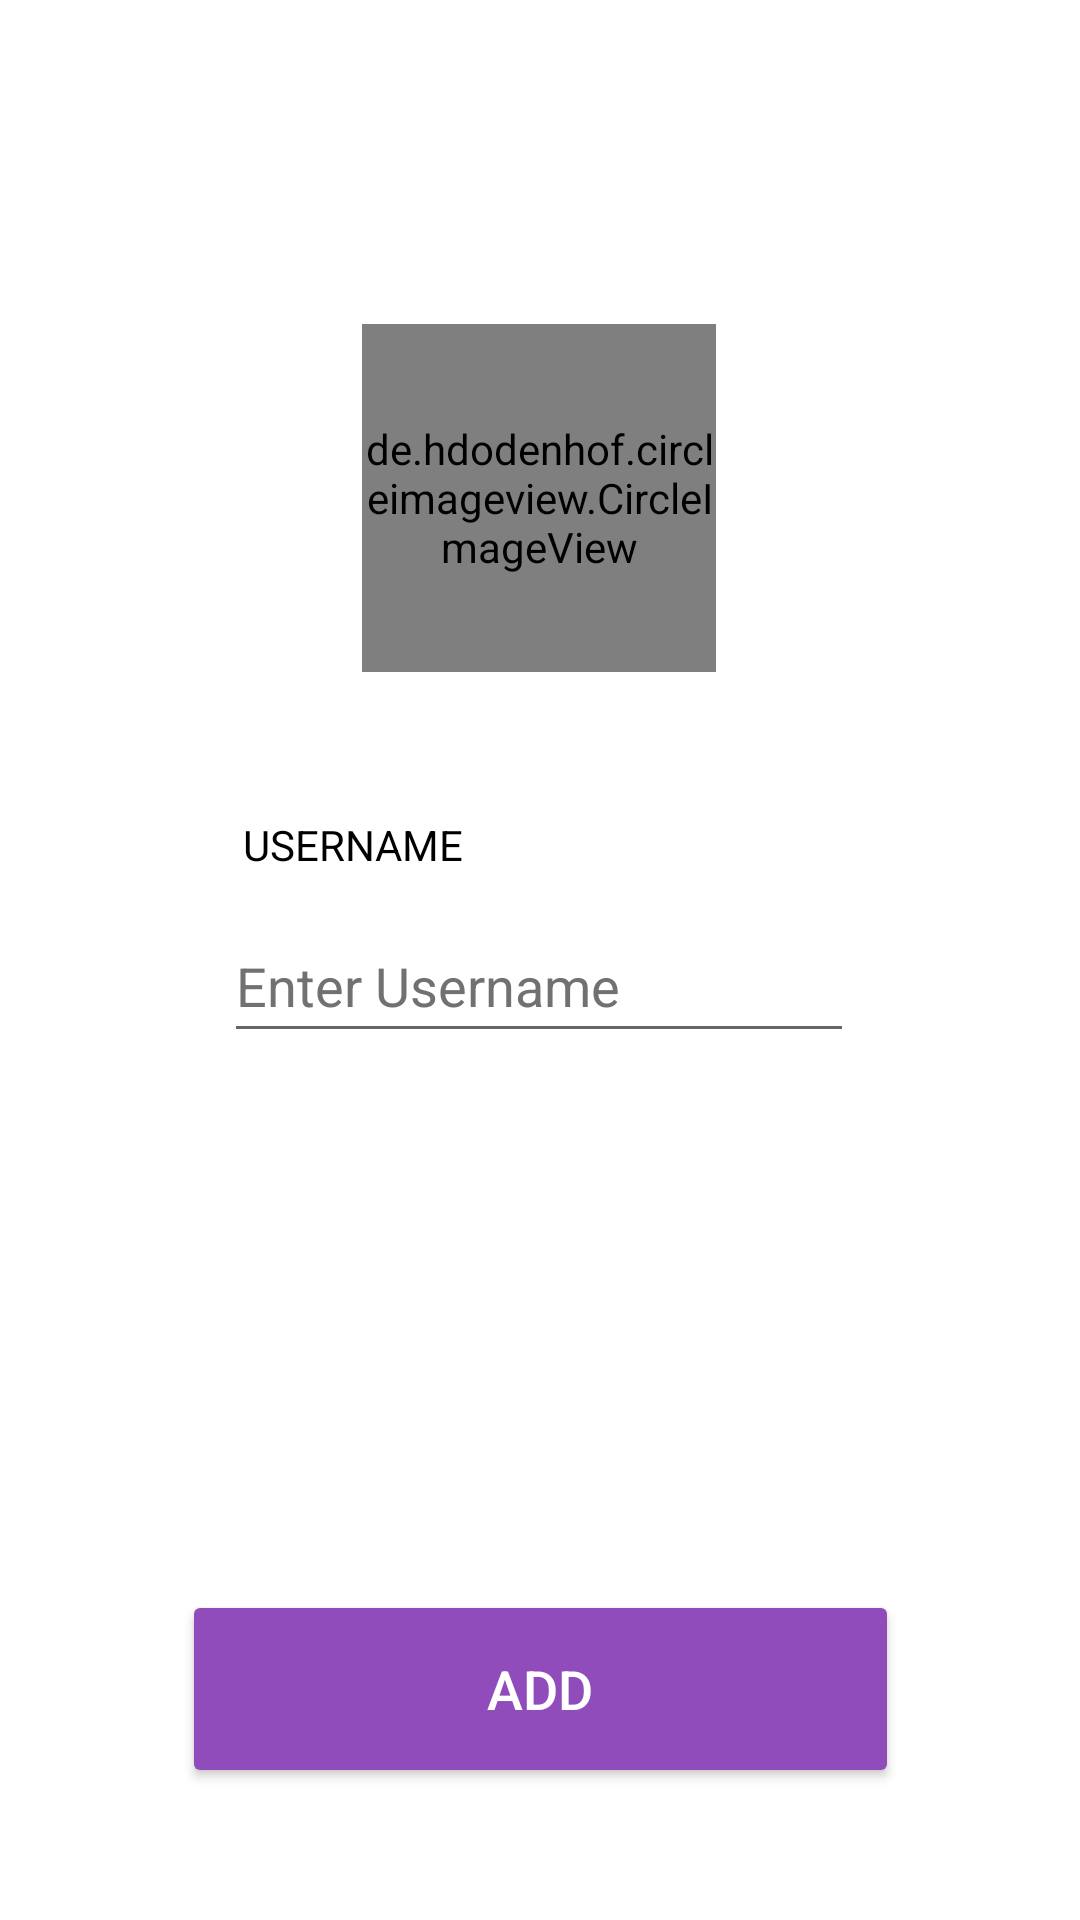

Here is an Android app screen rendered from its layout file. Give the layout XML and the strings, colors and styles it references.
<!-- AndroidManifest.xml: application theme Theme.BottomNavigationActivity -->
<!-- res/layout/friendslist_addfriend.xml -->
<?xml version="1.0" encoding="utf-8"?>
<androidx.constraintlayout.widget.ConstraintLayout xmlns:android="http://schemas.android.com/apk/res/android"
    xmlns:app="http://schemas.android.com/apk/res-auto"
    xmlns:tools="http://schemas.android.com/tools"
    android:layout_width="match_parent"
    android:layout_height="match_parent"
    tools:context=".FriendsList.AddFriendActivity">

    <de.hdodenhof.circleimageview.CircleImageView
        android:id="@+id/IVnewfriend"
        android:layout_width="118dp"
        android:layout_height="116dp"
        android:layout_marginTop="108dp"
        android:src="@drawable/aida"
        app:civ_border_color="@color/purple"
        app:civ_border_overlay="true"
        app:civ_border_width="5dp"
        app:layout_constraintEnd_toEndOf="parent"
        app:layout_constraintHorizontal_bias="0.498"
        app:layout_constraintStart_toStartOf="parent"
        app:layout_constraintTop_toTopOf="parent" />

    <TextView
        android:id="@+id/hint"
        android:layout_width="wrap_content"
        android:layout_height="wrap_content"
        android:layout_marginTop="48dp"
        android:layout_marginBottom="13dp"
        android:hint="Enter Friend's Username"
        android:text="USERNAME"
        android:textColor="@color/black"
        android:textColorHint="@color/lightgrey"
        app:layout_constraintBottom_toTopOf="@+id/newname"
        app:layout_constraintEnd_toEndOf="parent"
        app:layout_constraintHorizontal_bias="0.386"
        app:layout_constraintStart_toStartOf="parent"
        app:layout_constraintTop_toBottomOf="@+id/IVnewfriend" />

    <EditText
        android:id="@+id/newname"
        android:layout_width="wrap_content"
        android:layout_height="wrap_content"
        android:layout_marginTop="12dp"
        android:ems="10"
        android:hint="Enter Username"
        android:inputType="textPersonName"
        android:minHeight="48dp"
        android:textColorHint="@color/lightgrey"
        app:layout_constraintEnd_toEndOf="parent"
        app:layout_constraintHorizontal_bias="0.497"
        app:layout_constraintStart_toStartOf="parent"
        app:layout_constraintTop_toBottomOf="@+id/hint" />

    <Button
        android:id="@+id/btnsavenewfriend"
        android:layout_width="239dp"
        android:layout_height="66dp"
        android:layout_marginBottom="44dp"
        android:backgroundTint="@color/purple"
        android:gravity="center"
        android:text="ADD"
        android:textColor="@color/white"
        android:textSize="18sp"
        app:cornerRadius="20dp"
        app:layout_constraintBottom_toBottomOf="parent"
        app:layout_constraintEnd_toEndOf="parent"
        app:layout_constraintStart_toStartOf="parent" />

</androidx.constraintlayout.widget.ConstraintLayout>
<!-- resources referenced by this layout -->
<resources>
  <color name="black">#FF000000</color>
  <color name="lightgrey">#717171</color>
  <color name="purple">#914CBB</color>
  <color name="white">#FFFFFFFF</color>
  <!-- drawable aida: jpg bitmap (drawable-v24, 433060 bytes) -->
  <style name="Theme.BottomNavigationActivity" parent="Theme.MaterialComponents.DayNight.DarkActionBar">
          
          <item name="colorPrimary">@color/purple</item>
          <item name="colorPrimaryVariant">@color/grey</item>
          <item name="colorOnPrimary">@color/purple</item>
          
          <item name="colorSecondary">@color/purple</item>
          <item name="colorSecondaryVariant">@color/purple</item>
          <item name="colorOnSecondary">@color/black</item>
          
          <item name="android:statusBarColor" tools:targetApi="l">?attr/colorPrimaryVariant</item>
          
      </style>
  <color name="grey">#2C2B2B</color>
</resources>
